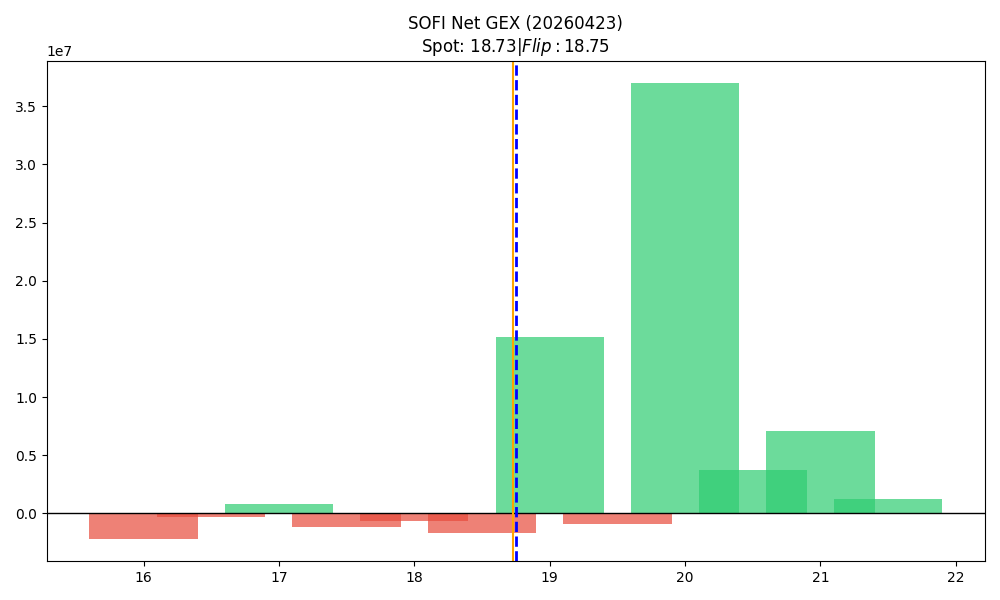

Values plotted in this chart, from the file beside it:
strike, call_gex, put_gex, call_dex, put_dex, net_greek_delta, net_gex
16.0, 2090470, 4261843, 27079529, -9078912, 0.1772, -2171373
16.5, 831671, 1152618, 10435845, -2110901, 0.2913, -320947
17.0, 6419845, 5654785, 54653146, -12813618, 0.3198, 765060
17.5, 1428089, 2570332, 9073533, -3560171, 0.1643, -1142242
18.0, 10160386, 10866156, 49955262, -23309782, 0.1782, -705770
18.5, 5131110, 6800836, 17988813, -7287761, 0.2059, -1669726
19.0, 35426786, 20260479, 79721714, -42260588, 0.1553, 15166308
19.5, 11816232, 12759767, 22628928, -23660895, -0.01165, -943536
20.0, 41697228, 4715492, 125373587, -22519032, 0.2902, 36981736
20.5, 3810713, 109489, 4977782, -1354258, 0.1193, 3701224
21.0, 8214970, 1177728, 18657081, -8630301, 0.09724, 7037241
21.5, 1218253, 21637, 1767082, -306718, 0.08143, 1196616
